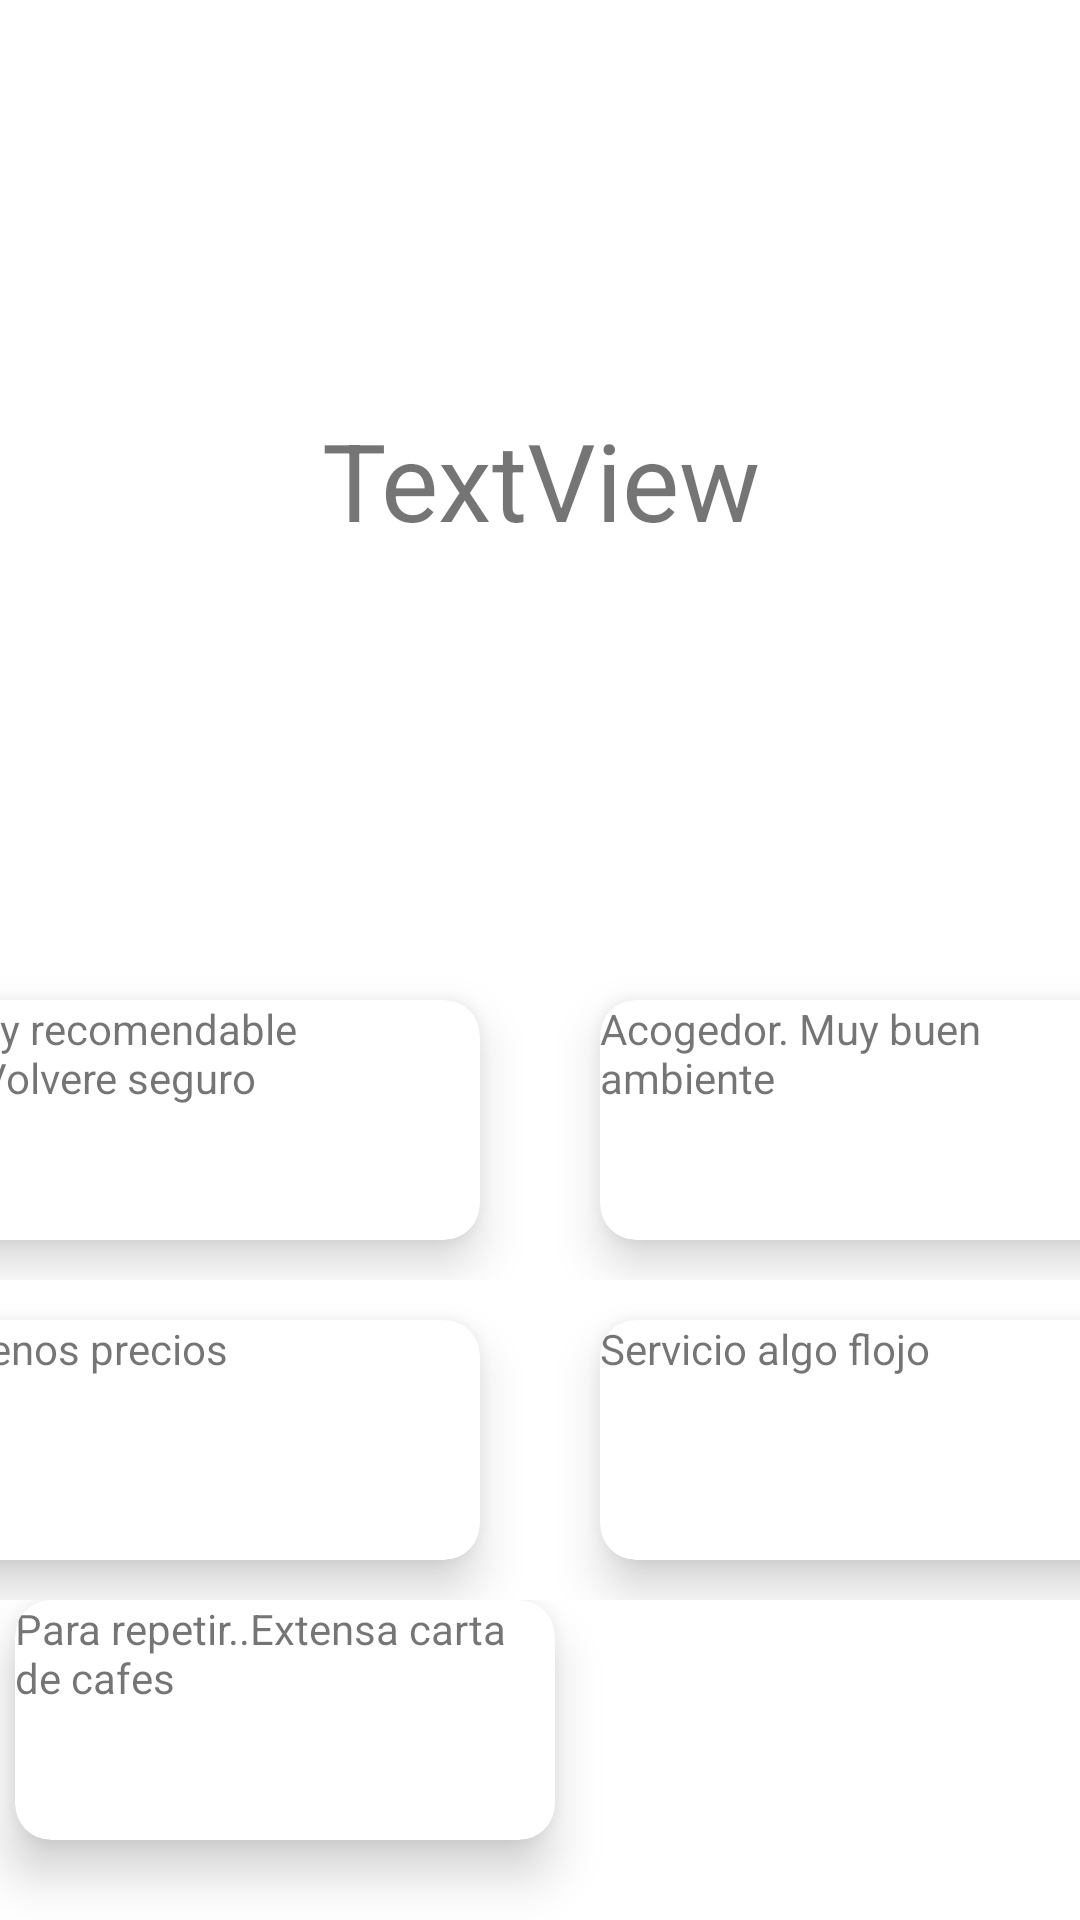

Layout XML and referenced resources for this Android screen:
<!-- AndroidManifest.xml: application theme Theme.CoffeShops_Fragments -->
<!-- res/layout/fragment_second.xml -->
<?xml version="1.0" encoding="utf-8"?>
<LinearLayout
    xmlns:android="http://schemas.android.com/apk/res/android"
    xmlns:tools="http://schemas.android.com/tools"
    android:orientation="vertical"
    android:layout_width="match_parent"
    android:layout_height="match_parent"
    xmlns:card_view="http://schemas.android.com/apk/res-auto"
    tools:context=".SecondFragment">

    <LinearLayout
        android:layout_width="match_parent"
        android:layout_height="0dp"
        android:layout_weight="1"
        android:gravity="center">

        <TextView
            android:id="@+id/cafeTitulo"
            android:layout_width="match_parent"
            android:layout_height="wrap_content"
            android:gravity="center"
            android:textSize="36sp"
            android:text="TextView"
            />
    </LinearLayout>

    <LinearLayout
        android:orientation="vertical"
        android:layout_width="match_parent"
        android:layout_height="0dp"
        android:layout_weight="1">

        <LinearLayout
            android:orientation="horizontal"
            android:layout_width="match_parent"
            android:layout_height="0dp"
            android:layout_weight="1"
            android:gravity="center">

            <androidx.cardview.widget.CardView
                android:layout_marginLeft="20dp"
                android:layout_marginRight="20dp"
                android:layout_width="180dp"
                android:layout_height="80dp"
                card_view:cardCornerRadius="12dp"
                card_view:cardElevation="10dp">

                <TextView
                    android:id="@+id/coment1"
                    android:layout_width="wrap_content"
                    android:layout_height="wrap_content"
                    android:text="Muy recomendable \nVolvere seguro"
                    />
            </androidx.cardview.widget.CardView>

            <androidx.cardview.widget.CardView
                android:layout_marginLeft="20dp"
                android:layout_marginRight="20dp"
                android:layout_width="180dp"
                android:layout_height="80dp"
                card_view:cardCornerRadius="12dp"
                card_view:cardElevation="10dp">

                <TextView
                    android:id="@+id/coment2"
                    android:layout_width="wrap_content"
                    android:layout_height="wrap_content"
                    android:text="Acogedor. Muy buen ambiente"
                    />
            </androidx.cardview.widget.CardView>
        </LinearLayout>

        <LinearLayout
            android:orientation="horizontal"
            android:layout_width="match_parent"
            android:layout_height="0dp"
            android:layout_weight="1"
            android:gravity="center">

            <androidx.cardview.widget.CardView
                android:layout_marginLeft="20dp"
                android:layout_marginRight="20dp"
                android:layout_width="180dp"
                android:layout_height="80dp"
                card_view:cardCornerRadius="12dp"
                card_view:cardElevation="10dp">

                <TextView
                    android:id="@+id/coment3"
                    android:layout_width="wrap_content"
                    android:layout_height="wrap_content"
                    android:text="Buenos precios"
                    />
            </androidx.cardview.widget.CardView>
            <androidx.cardview.widget.CardView
                android:layout_marginLeft="20dp"
                android:layout_marginRight="20dp"
                android:layout_width="180dp"
                android:layout_height="80dp"
                card_view:cardCornerRadius="12dp"
                card_view:cardElevation="10dp">

                <TextView
                    android:id="@+id/coment4"
                    android:layout_width="wrap_content"
                    android:layout_height="wrap_content"
                    android:text="Servicio algo flojo"
                    />
            </androidx.cardview.widget.CardView>
        </LinearLayout>

        <LinearLayout
            android:orientation="horizontal"
            android:layout_width="match_parent"
            android:layout_height="0dp"
            android:layout_weight="1"
            android:gravity="left">

            <androidx.cardview.widget.CardView
                android:layout_marginLeft="5dp"
                android:layout_marginRight="20dp"
                android:layout_width="180dp"
                android:layout_height="80dp"
                card_view:cardCornerRadius="12dp"
                card_view:cardElevation="10dp">

                <TextView
                    android:id="@+id/coment5"
                    android:layout_width="wrap_content"
                    android:layout_height="wrap_content"
                    android:text="Para repetir..Extensa carta de cafes"
                    />
            </androidx.cardview.widget.CardView>

        </LinearLayout>
    </LinearLayout>
</LinearLayout>
<!-- resources referenced by this layout -->
<resources>
  <style name="Theme.CoffeShops_Fragments" parent="Theme.MaterialComponents.DayNight.DarkActionBar">
          
          <item name="colorPrimary">@color/purple_500</item>
          <item name="colorPrimaryVariant">@color/purple_700</item>
          <item name="colorOnPrimary">@color/white</item>
          
          <item name="colorSecondary">@color/teal_200</item>
          <item name="colorSecondaryVariant">@color/teal_700</item>
          <item name="colorOnSecondary">@color/black</item>
          
          <item name="android:statusBarColor" tools:targetApi="l">?attr/colorPrimaryVariant</item>
          
      </style>
  <!-- not gathered from this repository: default colours our renderer supplied (Android Studio template values) -->
  <color name="purple_500">#FF6200EE</color>
  <color name="purple_700">#FF3700B3</color>
  <color name="teal_200">#FF03DAC5</color>
  <color name="teal_700">#FF018786</color>
  <color name="black">#FF000000</color>
  <color name="white">#FFFFFFFF</color>
</resources>
